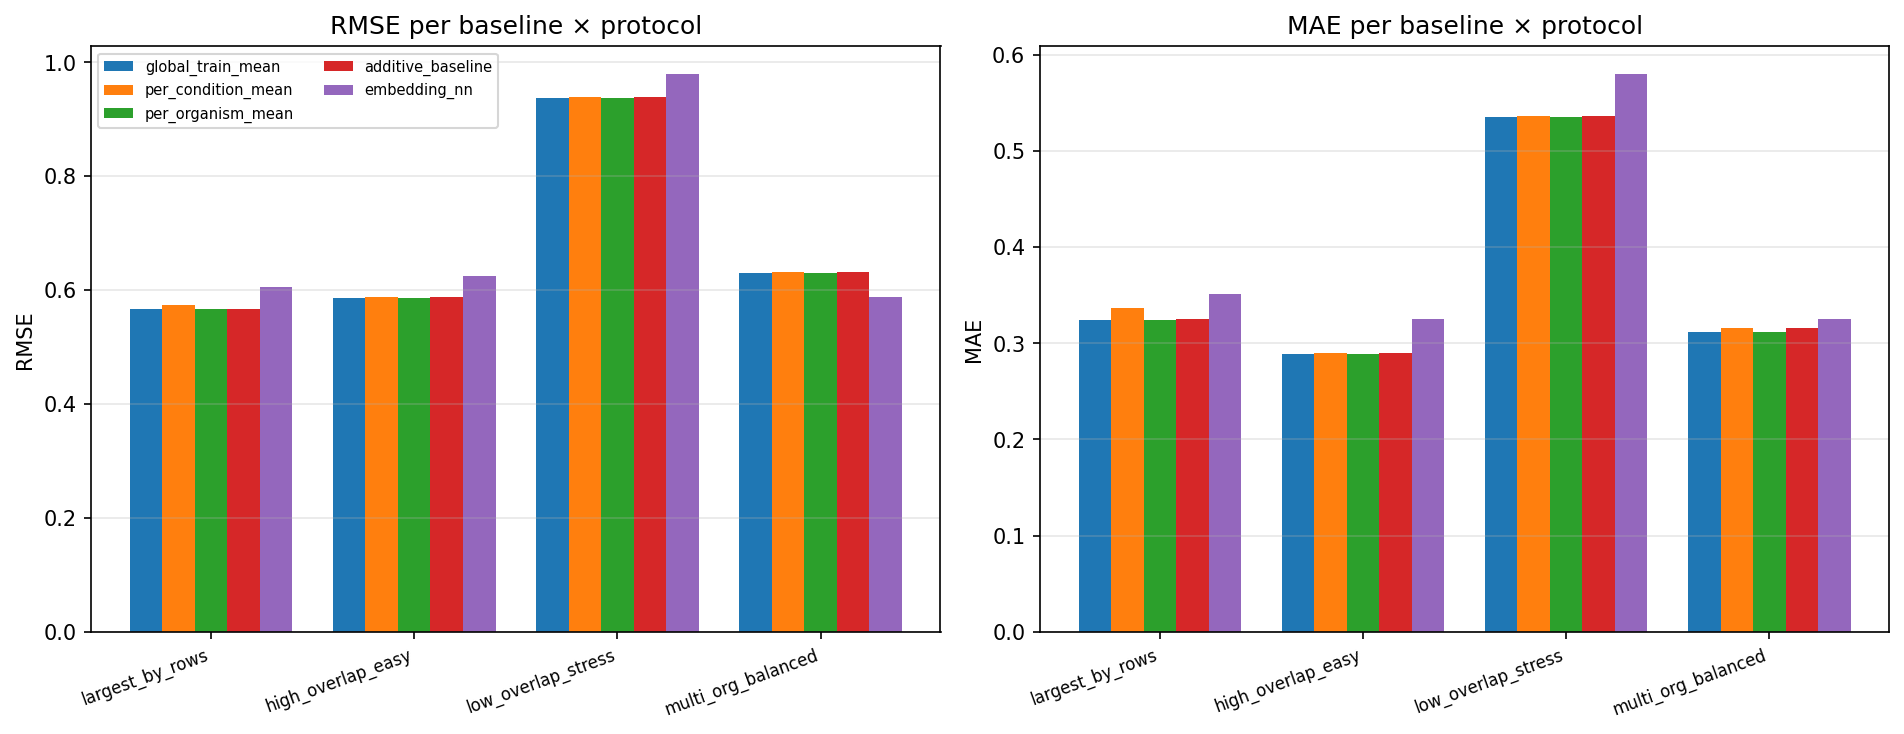

Data behind this chart, as committed beside it:
protocol, baseline, metric, value
largest_by_rows, global_train_mean, rmse, 0.5668
largest_by_rows, global_train_mean, mae, 0.3239
largest_by_rows, per_condition_mean, rmse, 0.5742
largest_by_rows, per_condition_mean, mae, 0.3368
largest_by_rows, per_organism_mean, rmse, 0.5668
largest_by_rows, per_organism_mean, mae, 0.3239
largest_by_rows, additive_baseline, rmse, 0.5675
largest_by_rows, additive_baseline, mae, 0.3257
largest_by_rows, embedding_nn, rmse, 0.606
largest_by_rows, embedding_nn, mae, 0.351
high_overlap_easy, global_train_mean, rmse, 0.5866
high_overlap_easy, global_train_mean, mae, 0.2888
high_overlap_easy, per_condition_mean, rmse, 0.5875
high_overlap_easy, per_condition_mean, mae, 0.2903
high_overlap_easy, per_organism_mean, rmse, 0.5866
high_overlap_easy, per_organism_mean, mae, 0.2888
high_overlap_easy, additive_baseline, rmse, 0.5873
high_overlap_easy, additive_baseline, mae, 0.2901
high_overlap_easy, embedding_nn, rmse, 0.6251
high_overlap_easy, embedding_nn, mae, 0.3247
low_overlap_stress, global_train_mean, rmse, 0.937
low_overlap_stress, global_train_mean, mae, 0.5353
low_overlap_stress, per_condition_mean, rmse, 0.9386
low_overlap_stress, per_condition_mean, mae, 0.5366
low_overlap_stress, per_organism_mean, rmse, 0.937
low_overlap_stress, per_organism_mean, mae, 0.5353
low_overlap_stress, additive_baseline, rmse, 0.9388
low_overlap_stress, additive_baseline, mae, 0.5364
low_overlap_stress, embedding_nn, rmse, 0.9793
low_overlap_stress, embedding_nn, mae, 0.5799
multi_org_balanced, global_train_mean, rmse, 0.6307
multi_org_balanced, global_train_mean, mae, 0.3116
multi_org_balanced, per_condition_mean, rmse, 0.6319
multi_org_balanced, per_condition_mean, mae, 0.316
multi_org_balanced, per_organism_mean, rmse, 0.6307
multi_org_balanced, per_organism_mean, mae, 0.3116
multi_org_balanced, additive_baseline, rmse, 0.632
multi_org_balanced, additive_baseline, mae, 0.3159
multi_org_balanced, embedding_nn, rmse, 0.5884
multi_org_balanced, embedding_nn, mae, 0.3253
